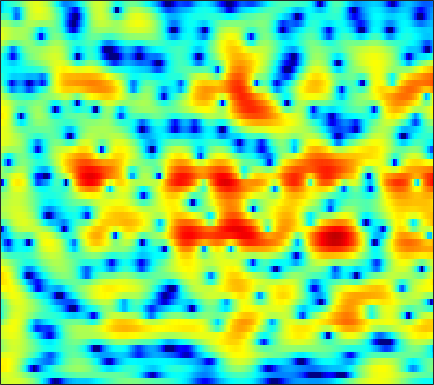

Data behind this chart, as committed beside it:
2.2307, 2.5283, 2.8421, 3.0715, 3.1851, 3.2614, 3.254, 3.1963, 3.0437, 2.8051, 2.4754, 2.1661, 1.6682, 1.0689, 0.54667, -0.26183, -1.2096, -2.0249, -3.2675, -4.7296, -6.4757, -8.0388, -10.6, -13.928
2.921, 3.113, 3.261, 3.289, 3.233, 3.061, 2.779, 2.501, 2.045, 1.504, 0.8917, 0.3973, -0.2918, -0.989, -1.502, -2.144, -2.721, -3.102, -3.534, -3.878, -4.13, -4.258, -4.348, -4.342
5.148, 5.117, 4.953, 4.641, 4.303, 3.701, 2.909, 2.175, 0.9848, -0.4846, -2.303, -3.954, -6.691, -10.34, -14, -19.25, -16.84, -13.55, -10.46, -8.378, -6.864, -5.96, -4.958, -4.113
5.043, 5.063, 4.976, 4.75, 4.486, 3.995, 3.337, 2.729, 1.765, 0.6328, -0.6475, -1.687, -3.113, -4.483, -5.403, -6.404, -7.162, -7.628, -8.229, -8.898, -9.627, -10.12, -10.43, -10.03
2.981, 3.295, 3.595, 3.755, 3.782, 3.692, 3.46, 3.197, 2.739, 2.172, 1.51, 0.9586, 0.1611, -0.6949, -1.377, -2.345, -3.395, -4.255, -5.532, -6.983, -8.604, -9.84, -11.14, -11.33
0.2352, 0.9897, 1.777, 2.339, 2.627, 2.853, 2.91, 2.855, 2.665, 2.353, 1.933, 1.555, 0.9826, 0.3469, -0.1655, -0.8757, -1.595, -2.129, -2.813, -3.432, -3.948, -4.234, -4.471, -4.512
0.4906, 1.241, 2.031, 2.6, 2.894, 3.124, 3.182, 3.118, 2.899, 2.534, 2.036, 1.586, 0.904, 0.1384, -0.4805, -1.346, -2.235, -2.896, -3.746, -4.51, -5.134, -5.464, -5.669, -5.575
2.616, 3.019, 3.467, 3.79, 3.94, 3.995, 3.878, 3.672, 3.23, 2.599, 1.789, 1.069, -0.03331, -1.271, -2.267, -3.666, -5.104, -6.217, -7.78, -9.538, -11.67, -13.49, -15.63, -15.13
2.845, 3.267, 3.781, 4.18, 4.374, 4.461, 4.322, 4.056, 3.47, 2.597, 1.391, 0.2276, -1.718, -4.165, -6.362, -9.676, -12.57, -13.42, -12.95, -12.31, -12.22, -12.47, -12.68, -11.89
-0.7708, 0.5246, 1.944, 3.013, 3.597, 4.094, 4.285, 4.227, 3.879, 3.201, 2.167, 1.149, -0.5552, -2.661, -4.486, -7.025, -8.836, -9.106, -8.3, -7.227, -6.316, -5.753, -5.094, -4.474
-3.88, -2.147, -0.2804, 1.134, 1.948, 2.757, 3.266, 3.459, 3.475, 3.235, 2.787, 2.344, 1.625, 0.801, 0.169, -0.6277, -1.305, -1.704, -2.102, -2.385, -2.574, -2.689, -2.832, -3.006
-2.996, -1.88, -0.4956, 0.71, 1.471, 2.273, 2.836, 3.097, 3.261, 3.227, 3.027, 2.78, 2.33, 1.787, 1.353, 0.7491, 0.1273, -0.3487, -0.9679, -1.587, -2.213, -2.696, -3.368, -4.095
-2.945, -1.396, 0.2539, 1.521, 2.264, 2.989, 3.429, 3.605, 3.655, 3.516, 3.192, 2.837, 2.273, 1.631, 1.105, 0.3592, -0.3991, -0.9734, -1.756, -2.565, -3.438, -4.166, -5.24, -6.438
0.6167, 1.629, 2.721, 3.516, 3.923, 4.226, 4.282, 4.17, 3.826, 3.269, 2.514, 1.843, 0.8372, -0.2978, -1.214, -2.403, -3.471, -4.146, -4.83, -5.356, -5.884, -6.375, -7.324, -8.829
4.438, 4.687, 4.909, 4.964, 4.862, 4.553, 4.043, 3.523, 2.613, 1.477, 0.152, -0.9888, -2.787, -4.938, -6.826, -9.888, -13.55, -15.47, -14.33, -11.56, -9.459, -8.429, -7.691, -7.449
5.944, 5.818, 5.514, 5.036, 4.562, 3.742, 2.678, 1.711, 0.2176, -1.529, -3.494, -5.065, -7.113, -8.973, -10.32, -12.11, -13.67, -14.11, -12.99, -10.72, -8.514, -7.171, -5.764, -4.739
6.04, 5.727, 5.165, 4.435, 3.764, 2.649, 1.248, -0.01529, -2.061, -4.686, -8.162, -11.52, -17.66, -19.75, -16.19, -12.61, -10.23, -8.851, -7.311, -5.903, -4.581, -3.702, -2.653, -1.793
4.835, 4.461, 3.869, 3.14, 2.493, 1.495, 0.33, -0.6886, -2.246, -4.013, -5.988, -7.53, -9.184, -9.515, -9.036, -7.737, -6.256, -5.216, -3.94, -2.807, -1.839, -1.195, -0.4427, 0.1929
2.65, 2.249, 1.679, 1.055, 0.5691, -0.07304, -0.7446, -1.274, -1.974, -2.63, -3.241, -3.583, -3.812, -3.85, -3.678, -3.199, -2.579, -2.046, -1.304, -0.5857, 0.05968, 0.4959, 0.972, 1.329
-0.0963, -0.6989, -1.478, -2.052, -2.342, -2.591, -2.726, -2.766, -2.83, -2.941, -2.988, -2.945, -2.81, -2.548, -2.176, -1.558, -0.8558, -0.2936, 0.4336, 1.097, 1.683, 2.034, 2.379, 2.54
-3.815, -5.473, -7.735, -9.037, -8.737, -7.381, -5.946, -5.133, -4.511, -4.385, -4.569, -4.839, -5.071, -4.549, -3.72, -2.307, -0.761, 0.3188, 1.555, 2.525, 3.237, 3.606, 3.899, 3.978
-6.048, -8.125, -11.85, -14.79, -12.91, -9.224, -6.413, -5.209, -4.514, -4.71, -6.202, -8.649, -15.4, -21, -10.36, -4.583, -1.119, 0.6474, 2.354, 3.499, 4.209, 4.493, 4.598, 4.473
-7.789, -7.834, -7.197, -6.08, -5.084, -3.751, -2.503, -1.802, -1.242, -1.06, -1.292, -1.542, -1.938, -1.646, -0.9733, 0.1968, 1.454, 2.247, 3.02, 3.513, 3.686, 3.635, 3.316, 2.712
-18.87, -13.02, -7.641, -4.314, -2.649, -0.8875, 0.3516, 1.065, 1.806, 2.209, 2.471, 2.569, 2.619, 2.678, 2.659, 2.67, 2.592, 2.46, 2.168, 1.711, 1.131, 0.6318, -0.1187, -1.086
-2.41, -2.098, -1.304, -0.2398, 0.5252, 1.483, 2.25, 2.704, 3.168, 3.426, 3.539, 3.48, 3.33, 2.977, 2.588, 1.959, 1.064, 0.243, -1.088, -2.671, -4.349, -5.572, -6.622, -7.097
1.098, 1.265, 1.619, 1.993, 2.319, 2.708, 3.036, 3.235, 3.357, 3.392, 3.254, 3.049, 2.633, 1.998, 1.417, 0.3612, -0.9809, -2.263, -4.454, -7.452, -11.98, -17.71, -34.02, -16.54
1.733, 1.943, 2.221, 2.487, 2.671, 2.87, 3.014, 3.065, 3.05, 2.914, 2.646, 2.371, 1.829, 1.17, 0.539, -0.45, -1.629, -2.652, -4.199, -5.912, -7.623, -8.749, -9.439, -9.221
1.333, 1.603, 1.91, 2.22, 2.402, 2.612, 2.74, 2.761, 2.719, 2.523, 2.219, 1.891, 1.368, 0.7106, 0.1461, -0.6516, -1.543, -2.204, -3.079, -3.874, -4.55, -4.928, -5.256, -5.252
0.5543, 0.8117, 1.216, 1.685, 2.03, 2.438, 2.718, 2.833, 2.828, 2.648, 2.293, 1.899, 1.288, 0.5062, -0.07854, -0.9265, -1.74, -2.291, -2.923, -3.425, -3.765, -3.857, -3.957, -3.862
-1.732, -1.583, -0.5224, 0.7953, 1.766, 2.804, 3.503, 3.836, 3.945, 3.779, 3.265, 2.705, 1.682, 0.4675, -0.556, -1.967, -3.167, -3.913, -4.531, -4.761, -4.656, -4.473, -4.032, -3.658
-17.36, -13.15, -3.861, 0.1855, 2.099, 3.793, 4.851, 5.272, 5.474, 5.19, 4.48, 3.628, 2.013, -0.2127, -2.425, -5.983, -10.2, -12.1, -11.65, -10.16, -9.058, -8.333, -6.776, -4.978
0.5495, 0.2275, 0.631, 1.444, 2.154, 2.989, 3.669, 3.96, 4.108, 3.842, 3.173, 2.344, 0.7711, -1.546, -3.71, -7.619, -11.87, -14.17, -14.59, -15.35, -20.13, -38.24, -15.93, -8.946
1.198, 0.2983, -0.6557, -1.054, -0.9591, -0.3806, 0.4028, 0.9543, 1.443, 1.621, 1.366, 0.9643, 0.07719, -1.055, -2.166, -3.629, -5.091, -5.984, -6.99, -7.717, -7.972, -7.624, -6.371, -4.485
-1.252, -3.619, -8.183, -14.19, -12.34, -6.861, -3.678, -2.062, -0.7765, -0.07625, 0.09637, -0.02465, -0.4637, -1.091, -1.657, -2.402, -3.06, -3.447, -3.711, -3.651, -3.27, -2.766, -1.903, -0.7581
-0.07107, -1.522, -3.613, -4.956, -4.926, -3.723, -2.283, -1.428, -0.6384, -0.3196, -0.3522, -0.646, -1.274, -2.225, -2.951, -4.022, -4.812, -5.096, -4.889, -4.149, -3.103, -2.26, -1.035, 0.07544
2.628, 2.217, 1.669, 1.266, 1.078, 0.9846, 0.9867, 0.9524, 0.8244, 0.4859, -0.1165, -0.7681, -2.01, -3.702, -5.492, -8.621, -13.29, -15.99, -12.53, -8.184, -5.15, -3.43, -1.71, -0.3883
3.694, 3.598, 3.42, 3.159, 2.954, 2.643, 2.288, 1.998, 1.51, 0.928, 0.1496, -0.5494, -1.716, -3.204, -4.545, -6.688, -8.694, -9.419, -8.451, -6.395, -4.435, -3.211, -1.958, -1.016
3.755, 3.737, 3.582, 3.303, 3.024, 2.582, 2.072, 1.673, 1.112, 0.5353, -0.03478, -0.4932, -1.084, -1.73, -2.177, -2.732, -3.095, -3.177, -3.051, -2.693, -2.219, -1.895, -1.496, -1.317
3.934, 3.844, 3.527, 3.044, 2.566, 1.819, 1.007, 0.3683, -0.3696, -0.9584, -1.276, -1.377, -1.389, -1.281, -1.223, -1.092, -1.011, -0.9514, -0.8782, -0.8163, -0.7864, -0.791, -0.8855, -1.097
4.639, 4.424, 3.894, 3.083, 2.268, 0.8709, -0.8426, -2.358, -4.311, -5.542, -5.319, -4.401, -3.015, -1.744, -1.05, -0.2932, 0.1658, 0.3722, 0.4839, 0.4179, 0.1949, -0.04002, -0.4829, -0.9438
5.313, 5.069, 4.489, 3.533, 2.559, 0.8131, -1.689, -4.231, -9.464, -18.14, -11.67, -7.294, -3.842, -1.681, -0.5641, 0.4217, 1.054, 1.262, 1.277, 0.9765, 0.3479, -0.2976, -1.45, -2.678
4.883, 4.735, 4.27, 3.526, 2.788, 1.626, 0.2682, -0.7905, -2.039, -2.768, -2.762, -2.269, -1.404, -0.5404, 0.09331, 0.6546, 1.009, 1.099, 0.9431, 0.4425, -0.4809, -1.585, -3.643, -6.987
3.947, 3.744, 3.241, 2.587, 2.034, 1.233, 0.4913, -0.009045, -0.6005, -0.9559, -1.149, -1.157, -0.9696, -0.717, -0.4919, -0.1409, 0.0686, 0.1965, 0.2064, 0.00596, -0.4234, -0.9941, -1.974, -3.281
2.848, 2.226, 1.259, 0.2022, -0.5398, -1.369, -1.944, -2.237, -2.542, -2.86, -3.1, -3.334, -3.498, -3.386, -3.241, -2.726, -2.119, -1.684, -1.132, -0.6626, -0.2877, 0.01629, 0.2821, 0.5411
0.6116, -0.6571, -2.834, -5.587, -7.873, -9.577, -8.928, -7.982, -7.061, -7.075, -7.909, -9.015, -11.01, -11.82, -10.77, -8.764, -6.883, -5.939, -4.923, -3.973, -2.841, -1.794, -0.2936, 1.227
-1.808, -3.041, -5.401, -8.909, -12.3, -15.43, -12.7, -10.64, -9.172, -8.948, -10.1, -11.85, -15.63, -18.08, -15.73, -12.3, -10.63, -10.46, -11.71, -13.89, -11.83, -8.03, -3.596, -0.3883
-3.353, -3.682, -4.401, -5.304, -5.942, -6.493, -6.646, -6.641, -6.552, -6.575, -6.823, -7.12, -7.552, -7.758, -7.652, -7.605, -7.744, -8.14, -9.177, -10.08, -8.75, -6.328, -2.949, -0.1501
-4.462, -4.317, -4.402, -4.631, -4.83, -5.031, -5.119, -5.052, -4.888, -4.693, -4.453, -4.286, -4.064, -3.883, -3.735, -3.539, -3.365, -3.225, -2.931, -2.429, -1.625, -0.8425, 0.3906, 1.631
-4.327, -4.557, -5.12, -5.81, -6.277, -6.673, -6.61, -6.185, -5.414, -4.551, -3.724, -3.144, -2.476, -1.934, -1.574, -1.117, -0.7114, -0.4276, 0.003003, 0.4874, 1.032, 1.472, 2.065, 2.624
-2.997, -3.954, -5.73, -8.292, -10.83, -14.43, -13.62, -10.77, -7.518, -5.161, -3.468, -2.493, -1.48, -0.7159, -0.2894, 0.1964, 0.6078, 0.8876, 1.241, 1.605, 1.974, 2.268, 2.61, 2.889
-0.3686, -1.425, -3.207, -5.516, -7.587, -9.973, -9.637, -7.835, -5.338, -3.374, -1.921, -1.128, -0.3638, 0.139, 0.3753, 0.541, 0.6383, 0.7162, 0.8525, 1.079, 1.401, 1.67, 2.043, 2.358
2.463, 1.821, 0.8992, -0.01572, -0.5996, -1.131, -1.255, -1.107, -0.6922, -0.2018, 0.2147, 0.4148, 0.4857, 0.3028, 0.01633, -0.5953, -1.385, -1.979, -2.481, -2.39, -1.712, -1.019, -0.07729, 0.673
3.833, 3.455, 2.942, 2.458, 2.138, 1.81, 1.597, 1.502, 1.445, 1.411, 1.314, 1.162, 0.7636, 0.0389, -0.8036, -2.441, -5.009, -7.963, -14.15, -14.17, -8.067, -5.177, -2.744, -1.3
3.432, 3.169, 2.805, 2.438, 2.163, 1.84, 1.587, 1.47, 1.396, 1.382, 1.366, 1.296, 1.055, 0.5603, -0.04491, -1.223, -2.855, -4.264, -5.883, -5.98, -4.566, -3.351, -2.032, -1.209
1.324, 1.19, 0.9049, 0.4681, 0.05896, -0.5586, -1.078, -1.268, -1.129, -0.5904, 0.1414, 0.6607, 1.204, 1.513, 1.588, 1.47, 1.191, 0.9369, 0.6548, 0.515, 0.5125, 0.5596, 0.5586, 0.3856
-2.518, -2.183, -2.145, -2.677, -3.519, -5.403, -8.298, -10.6, -9.805, -5.887, -2.694, -0.928, 0.7873, 1.949, 2.546, 3.061, 3.321, 3.378, 3.332, 3.162, 2.876, 2.598, 2.102, 1.427
-6.444, -5.25, -4.416, -4.335, -4.79, -6.065, -8.065, -9.332, -8.499, -5.445, -2.554, -0.8276, 0.9398, 2.21, 2.888, 3.513, 3.855, 3.958, 3.901, 3.649, 3.215, 2.755, 1.978, 1.011
-6.801, -5.65, -4.47, -3.683, -3.306, -2.992, -2.728, -2.451, -1.812, -0.8921, 0.1589, 0.9463, 1.884, 2.64, 3.07, 3.451, 3.622, 3.619, 3.433, 3.044, 2.446, 1.841, 0.8269, -0.44
